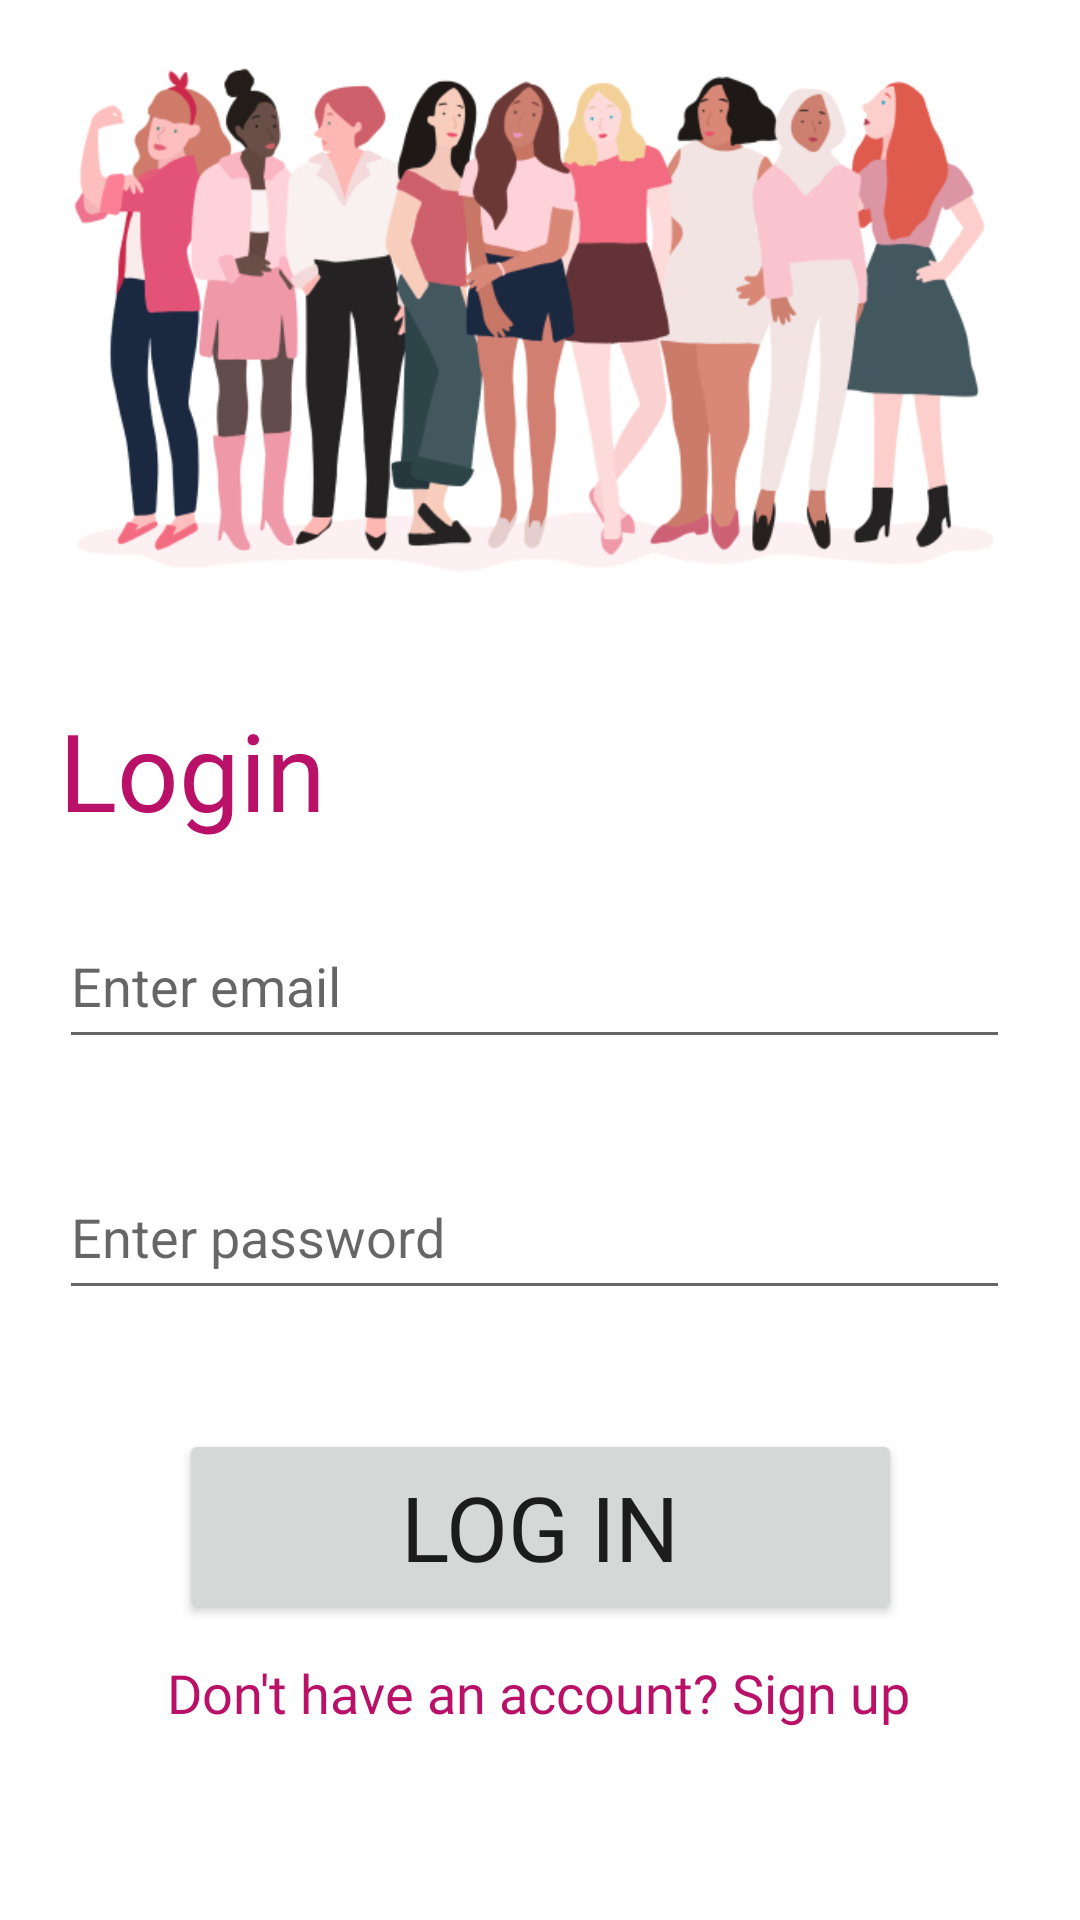

Layout XML and referenced resources for this Android screen:
<!-- AndroidManifest.xml: application theme Theme.Segura -->
<!-- res/layout/activity_signin.xml -->
<?xml version="1.0" encoding="utf-8"?>
<androidx.constraintlayout.widget.ConstraintLayout xmlns:android="http://schemas.android.com/apk/res/android"
    xmlns:app="http://schemas.android.com/apk/res-auto"
    xmlns:tools="http://schemas.android.com/tools"
    android:layout_width="match_parent"
    android:layout_height="match_parent"
    tools:context=".Signin">

    <ImageView
        android:id="@+id/imageView"
        android:layout_width="354dp"
        android:layout_height="232dp"
        android:layout_marginStart="29dp"
        android:layout_marginTop="27dp"
        android:layout_marginEnd="29dp"
        android:layout_marginBottom="472dp"
        app:layout_constraintBottom_toBottomOf="parent"
        app:layout_constraintEnd_toEndOf="parent"
        app:layout_constraintStart_toStartOf="parent"
        app:layout_constraintTop_toTopOf="parent"
        app:srcCompat="@drawable/signin" />

    <TextView
        android:id="@+id/textView"
        android:layout_width="wrap_content"
        android:layout_height="wrap_content"
        android:layout_marginStart="45dp"
        android:layout_marginTop="40dp"
        android:layout_marginEnd="277dp"
        android:layout_marginBottom="381dp"
        android:fontFamily="@font/lato_black"
        android:text="Login"
        android:textColor="@color/purple_700"
        android:textSize="36sp"
        app:layout_constraintBottom_toBottomOf="parent"
        app:layout_constraintEnd_toEndOf="parent"
        app:layout_constraintStart_toStartOf="parent"
        app:layout_constraintTop_toBottomOf="@+id/imageView" />

    <EditText
        android:id="@+id/editTextTextPersonName2"
        android:layout_width="317dp"
        android:layout_height="52dp"
        android:layout_marginStart="45dp"
        android:layout_marginTop="31dp"
        android:layout_marginEnd="49dp"
        android:layout_marginBottom="298dp"
        android:ems="10"
        android:hint="Enter email"
        android:inputType="textPersonName"
        app:layout_constraintBottom_toBottomOf="parent"
        app:layout_constraintEnd_toEndOf="parent"
        app:layout_constraintStart_toStartOf="parent"
        app:layout_constraintTop_toBottomOf="@+id/textView" />

    <EditText
        android:id="@+id/editTextTextPersonName3"
        android:layout_width="317dp"
        android:layout_height="52dp"
        android:layout_marginStart="45dp"
        android:layout_marginTop="37dp"
        android:layout_marginEnd="49dp"
        android:layout_marginBottom="209dp"
        android:ems="10"
        android:hint="Enter password"
        android:inputType="textPersonName"
        app:layout_constraintBottom_toBottomOf="parent"
        app:layout_constraintEnd_toEndOf="parent"
        app:layout_constraintStart_toStartOf="parent"
        app:layout_constraintTop_toBottomOf="@+id/editTextTextPersonName2" />

    <Button
        android:id="@+id/button"
        android:layout_width="241dp"
        android:layout_height="65dp"
        android:layout_marginStart="85dp"
        android:layout_marginTop="42dp"
        android:layout_marginEnd="85dp"
        android:layout_marginBottom="101dp"
        android:fontFamily="@font/lato_black"
        android:text="Log in"
        android:textSize="30sp"
        app:layout_constraintBottom_toBottomOf="parent"
        app:layout_constraintEnd_toEndOf="parent"
        app:layout_constraintStart_toStartOf="parent"
        app:layout_constraintTop_toBottomOf="@+id/editTextTextPersonName3" />

    <TextView
        android:id="@+id/textView2"
        android:layout_width="wrap_content"
        android:layout_height="wrap_content"
        android:layout_marginStart="82dp"
        android:layout_marginTop="12dp"
        android:layout_marginEnd="83dp"
        android:layout_marginBottom="65dp"
        android:fontFamily="@font/lato"
        android:text="Don't have an account? Sign up"
        android:textColor="@color/purple_700"
        android:textSize="18sp"
        app:layout_constraintBottom_toBottomOf="parent"
        app:layout_constraintEnd_toEndOf="parent"
        app:layout_constraintStart_toStartOf="parent"
        app:layout_constraintTop_toBottomOf="@+id/button" />

</androidx.constraintlayout.widget.ConstraintLayout>
<!-- resources referenced by this layout -->
<resources>
  <color name="purple_700">#B91168</color>
  <!-- drawable signin: png bitmap (drawable-v24, 87068 bytes) -->
  <style name="Theme.Segura" parent="Theme.MaterialComponents.DayNight.DarkActionBar">
          
          <item name="colorPrimary">@color/purple_500</item>
          <item name="colorPrimaryVariant">@color/purple_700</item>
          <item name="colorOnPrimary">@color/white</item>
          
          <item name="colorSecondary">@color/teal_200</item>
          <item name="colorSecondaryVariant">@color/teal_700</item>
          <item name="colorOnSecondary">@color/black</item>
          
          <item name="android:statusBarColor" tools:targetApi="l">?attr/colorPrimaryVariant</item>
          
      </style>
  <color name="purple_500">#3D0120</color>
  <color name="white">#FFFFFFFF</color>
  <color name="teal_200">#FF03DAC5</color>
  <color name="teal_700">#FF018786</color>
  <color name="black">#FF000000</color>
</resources>
